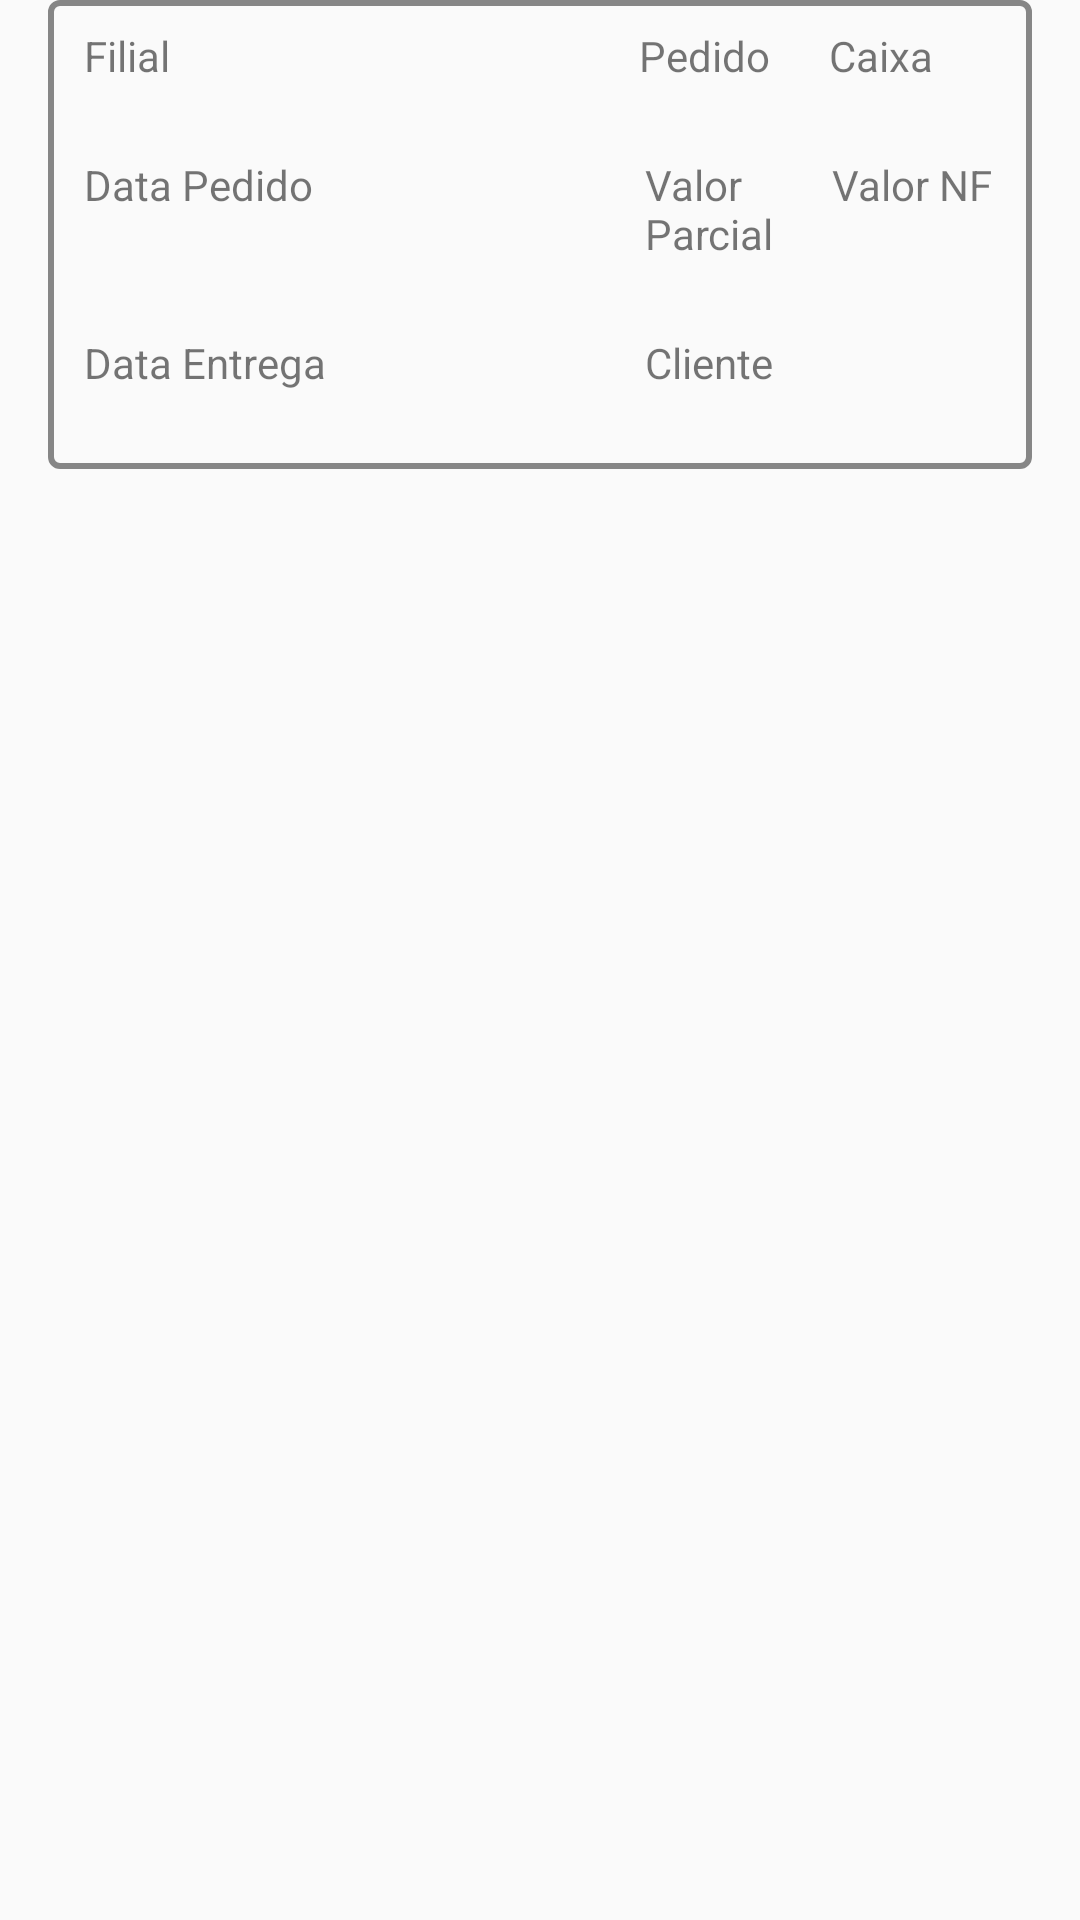

Android layout source for this screen:
<!-- AndroidManifest.xml: application theme AppTheme -->
<!-- res/layout/list_faturamento_pendente_item.xml -->
<?xml version="1.0" encoding="utf-8"?>
<LinearLayout xmlns:android="http://schemas.android.com/apk/res/android"
    android:layout_width="match_parent"
    android:layout_height="wrap_content"
    android:layout_marginBottom="5dp"
    android:layout_marginTop="5dp"
    android:orientation="vertical">

    <LinearLayout
        android:layout_width="match_parent"
        android:layout_height="wrap_content"
        android:layout_marginLeft="16dp"
        android:layout_marginRight="16dp"
        android:background="@drawable/border2"
        android:orientation="vertical">

        <LinearLayout
            android:id="@+id/linearLayoutBox"
            android:layout_width="match_parent"
            android:layout_height="wrap_content"
            android:orientation="vertical">

            <LinearLayout
                android:layout_width="match_parent"
                android:layout_height="wrap_content"
                android:layout_marginLeft="5dp"
                android:layout_marginRight="5dp"
                android:layout_marginTop="5dp"
                android:orientation="horizontal"
                android:paddingTop="5dp">

                <LinearLayout
                    android:layout_width="0dp"
                    android:layout_height="wrap_content"
                    android:layout_weight=".6"
                    android:orientation="vertical">

                    <TextView
                        android:layout_width="wrap_content"
                        android:layout_height="wrap_content"
                        android:layout_marginLeft="5dp"
                        android:text="@string/filial" />

                    <TextView
                        android:id="@+id/tvFilial"
                        android:layout_width="wrap_content"
                        android:layout_height="wrap_content"
                        android:layout_marginLeft="5dp"
                        android:textColor="@color/colorBlack" />

                </LinearLayout>

                <LinearLayout
                    android:layout_width="0dp"
                    android:layout_height="wrap_content"
                    android:layout_weight=".2"
                    android:orientation="vertical">

                    <TextView
                        android:layout_width="wrap_content"
                        android:layout_height="wrap_content"
                        android:text="@string/pedido" />

                    <TextView
                        android:id="@+id/tvPedido"
                        android:layout_width="wrap_content"
                        android:layout_height="wrap_content"
                        android:textColor="@color/colorBlack" />
                </LinearLayout>

                <LinearLayout
                    android:layout_width="0dp"
                    android:layout_height="wrap_content"
                    android:layout_weight=".2"
                    android:orientation="vertical">

                    <TextView
                        android:layout_width="wrap_content"
                        android:layout_height="wrap_content"
                        android:text="@string/caixa" />

                    <TextView
                        android:id="@+id/tvCaixa"
                        android:layout_width="wrap_content"
                        android:layout_height="wrap_content"
                        android:textColor="@color/colorBlack" />
                </LinearLayout>
            </LinearLayout>

            <LinearLayout
                android:layout_width="match_parent"
                android:layout_height="wrap_content"
                android:layout_marginLeft="5dp"
                android:layout_marginRight="5dp"
                android:layout_marginTop="5dp"
                android:paddingLeft="5dp">

                <LinearLayout
                    android:layout_width="0dp"
                    android:layout_height="wrap_content"
                    android:layout_weight=".6"
                    android:orientation="vertical">

                    <TextView
                        android:layout_width="wrap_content"
                        android:layout_height="wrap_content"
                        android:layout_marginRight="2dp"
                        android:text="@string/data_pedido" />

                    <TextView
                        android:id="@+id/tvDataPedido"
                        android:layout_width="wrap_content"
                        android:layout_height="wrap_content"
                        android:textColor="@color/colorBlack" />
                </LinearLayout>

                <LinearLayout
                    android:layout_width="0dp"
                    android:layout_height="wrap_content"
                    android:layout_weight=".2"
                    android:orientation="vertical">

                    <TextView
                        android:layout_width="wrap_content"
                        android:layout_height="wrap_content"
                        android:text="@string/valor_parcial" />

                    <TextView
                        android:id="@+id/tvValorParcial"
                        android:layout_width="wrap_content"
                        android:layout_height="wrap_content"
                        android:textColor="@color/colorBlack" />
                </LinearLayout>

r
                <LinearLayout
                    android:layout_width="0dp"
                    android:layout_height="wrap_content"
                    android:layout_weight=".2"
                    android:orientation="vertical">

                    <TextView
                        android:layout_width="wrap_content"
                        android:layout_height="wrap_content"
                        android:text="@string/valor_nf" />

                    <TextView
                        android:id="@+id/tvValorNf"
                        android:layout_width="wrap_content"
                        android:layout_height="wrap_content"
                        android:textColor="@color/colorBlack" />
                </LinearLayout>

            </LinearLayout>

            <LinearLayout
                android:layout_width="match_parent"
                android:layout_height="wrap_content"
                android:layout_marginBottom="5dp"
                android:layout_marginLeft="5dp"
                android:layout_marginRight="5dp"
                android:layout_marginTop="5dp"
                android:paddingLeft="5dp">

                <LinearLayout
                    android:layout_width="0dp"
                    android:layout_height="wrap_content"
                    android:layout_weight=".6"
                    android:orientation="vertical">

                    <TextView
                        android:layout_width="wrap_content"
                        android:layout_height="wrap_content"
                        android:text="@string/data_entrega" />

                    <TextView
                        android:id="@+id/tvDataEntrega"
                        android:layout_width="wrap_content"
                        android:layout_height="wrap_content"
                        android:textColor="@color/colorBlack" />
                </LinearLayout>


                <LinearLayout
                    android:layout_width="0dp"
                    android:layout_height="wrap_content"
                    android:layout_weight=".4"
                    android:orientation="vertical">

                    <TextView
                        android:layout_width="wrap_content"
                        android:layout_height="wrap_content"
                        android:text="@string/cliente" />

                    <TextView
                        android:id="@+id/tvNomeCliente"
                        android:layout_width="wrap_content"
                        android:layout_height="wrap_content"
                        android:textColor="@color/colorBlack" />
                </LinearLayout>

            </LinearLayout>
        </LinearLayout>
    </LinearLayout>
</LinearLayout>
<!-- resources referenced by this layout -->
<resources>
  <color name="colorBlack">#000000</color>
  <!-- drawable border2 (drawable) -->
  <?xml version="1.0" encoding="utf-8"?>
  <layer-list xmlns:android="http://schemas.android.com/apk/res/android"
      android:shape="rectangle" >
  
      <item>
          <shape>
          
          <stroke
              android:width="2dp"
              android:color="#7000" />
  
          
  
          <padding
              android:bottom="2dp"
              android:left="2dp"
              android:right="-1dp"
              android:top="-1dp" />
  
          <corners android:radius="3dp" />
      </shape>
  
      </item>
  
      
  
      <item>
          <shape>
              <corners android:radius="3dp" />
          </shape>
      </item>
      </layer-list>
  <string name="caixa">Caixa</string>
  <string name="cliente">Cliente</string>
  <string name="data_entrega">Data Entrega</string>
  <string name="data_pedido">Data Pedido</string>
  <string name="filial">Filial</string>
  <string name="pedido">Pedido</string>
  <string name="valor_nf">Valor NF</string>
  <string name="valor_parcial">Valor Parcial</string>
  <style name="AppTheme" parent="Theme.AppCompat.Light.DarkActionBar">
          
          <item name="colorPrimaryDark">@color/colorBlack</item>
          <item name="colorPrimary">@color/colorPrimary</item>
          <item name="colorAccent">@color/colorBlack</item>
      </style>
  <color name="colorPrimary">#C0C0C0 </color>
</resources>
